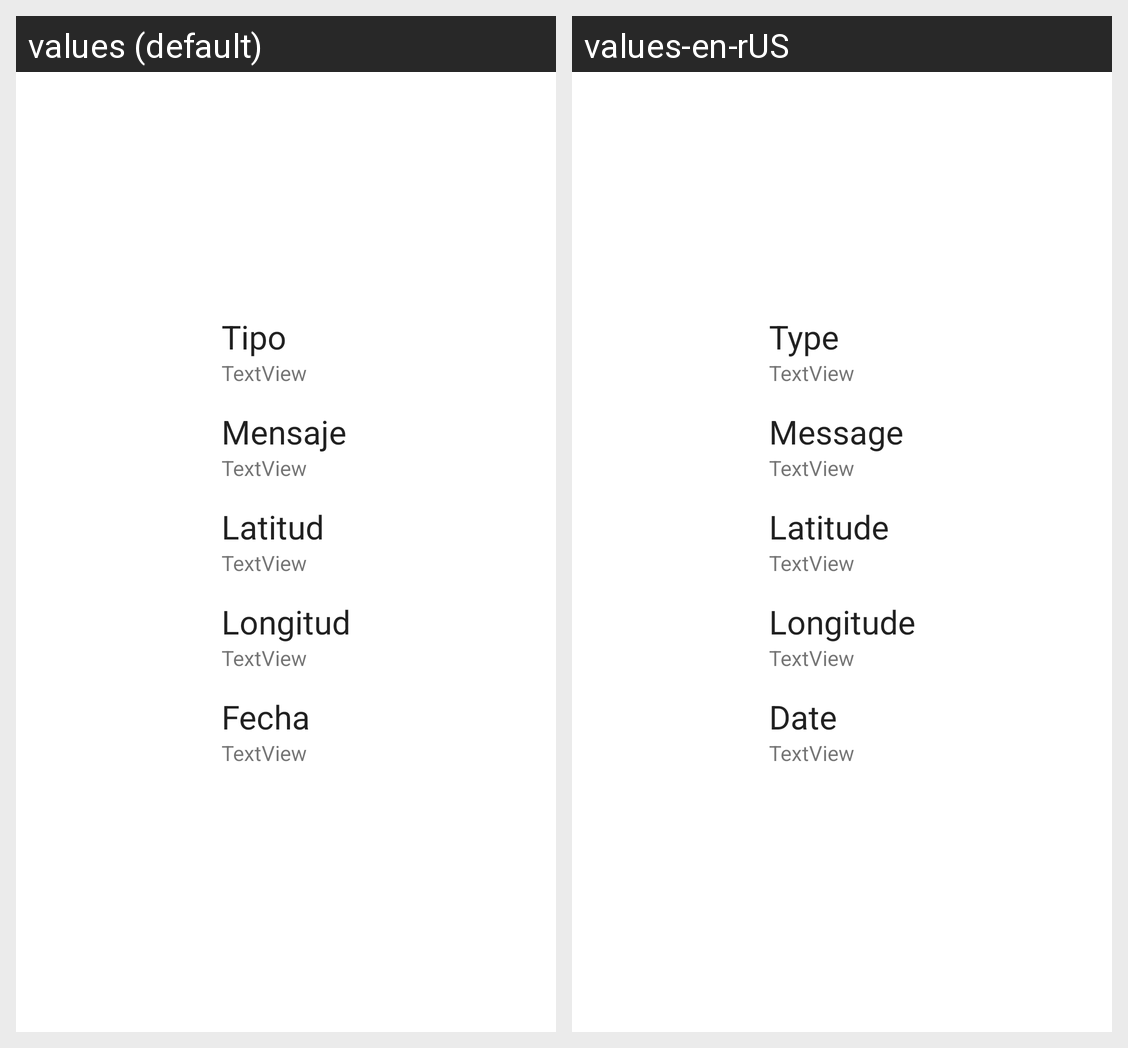

Strings drawn on this Android screen and how each of the app's shown locales translates them:
Android screen res/layout/modal_insidencia.xml rendered under 2 locales, left to right: values (default), values-en-rUS. Device: Nexus 5 (rendered at 1080×1920; each locale shown at half size, 540×960, under a caption strip naming it); theme Theme.EmergyContactApp.
Strings drawn on this screen, with the default value and each locale's value (text and hints the layout hard-codes, and strings that could not be matched under every locale, appear in the picture but are not listed):

tipo
  values: Tipo
  values-en-rUS: Type

mensaje
  values: Mensaje
  values-en-rUS: Message

latitud
  values: Latitud
  values-en-rUS: Latitude

longitud
  values: Longitud
  values-en-rUS: Longitude

fecha
  values: Fecha
  values-en-rUS: Date
